Photos from the image-classification dataset "images" in the GitHub repository christian-kessler/recipe_picture_rating. Its 2 classes are: nice, ugly.

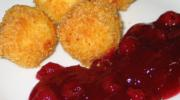
Label: ugly

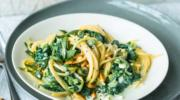
Label: nice

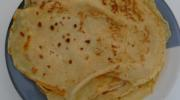
Label: ugly

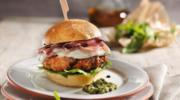
Label: nice

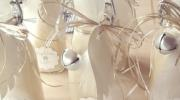
Label: ugly

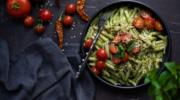
Label: nice
